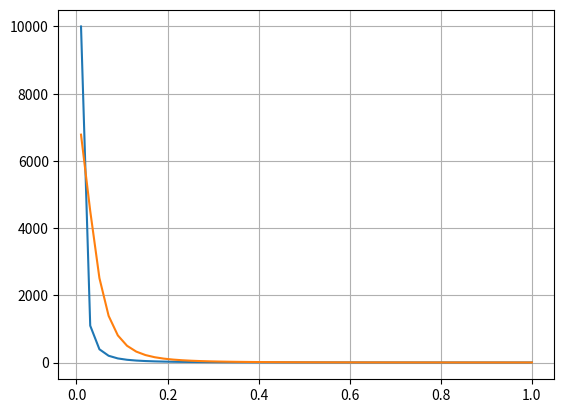

Recreate this plot in Python.
import numpy as np
import matplotlib.pyplot as plt

q1 = 1.0e-9
P1 = np.array([-0.05, 0])
q2 = -1.0e-9
d = np.linspace(0.01, 1)
P2 = np.array([0.05, 0])
k = 8.99e9

def f(x):
    return 1/x**2

x = np.linspace(0.01, 1)
def E_felt(r):
    r1 = r - P1
    r2 = r - P2
    e_r1 = r1/np.linalg.norm(r1)
    e_r2 = r2/np.linalg.norm(r2)
    E1 = k*q1/np.linalg.norm(r1)**2 * e_r1
    E2 = k*q2/np.linalg.norm(r2)**2 * e_r2
    E = E1 + E2
    return E
F = np.array([0, 0.2])
print(np.linalg.norm(E_felt(F)))

E_abs = []
for i in range(len(d)):
    P = np.array([0, d[i]])
    E = E_felt(P)
    E_abs = np.append(E_abs, np.linalg.norm(E))

plt.plot(x, f(x))
plt.plot(d, E_abs)
plt.grid()